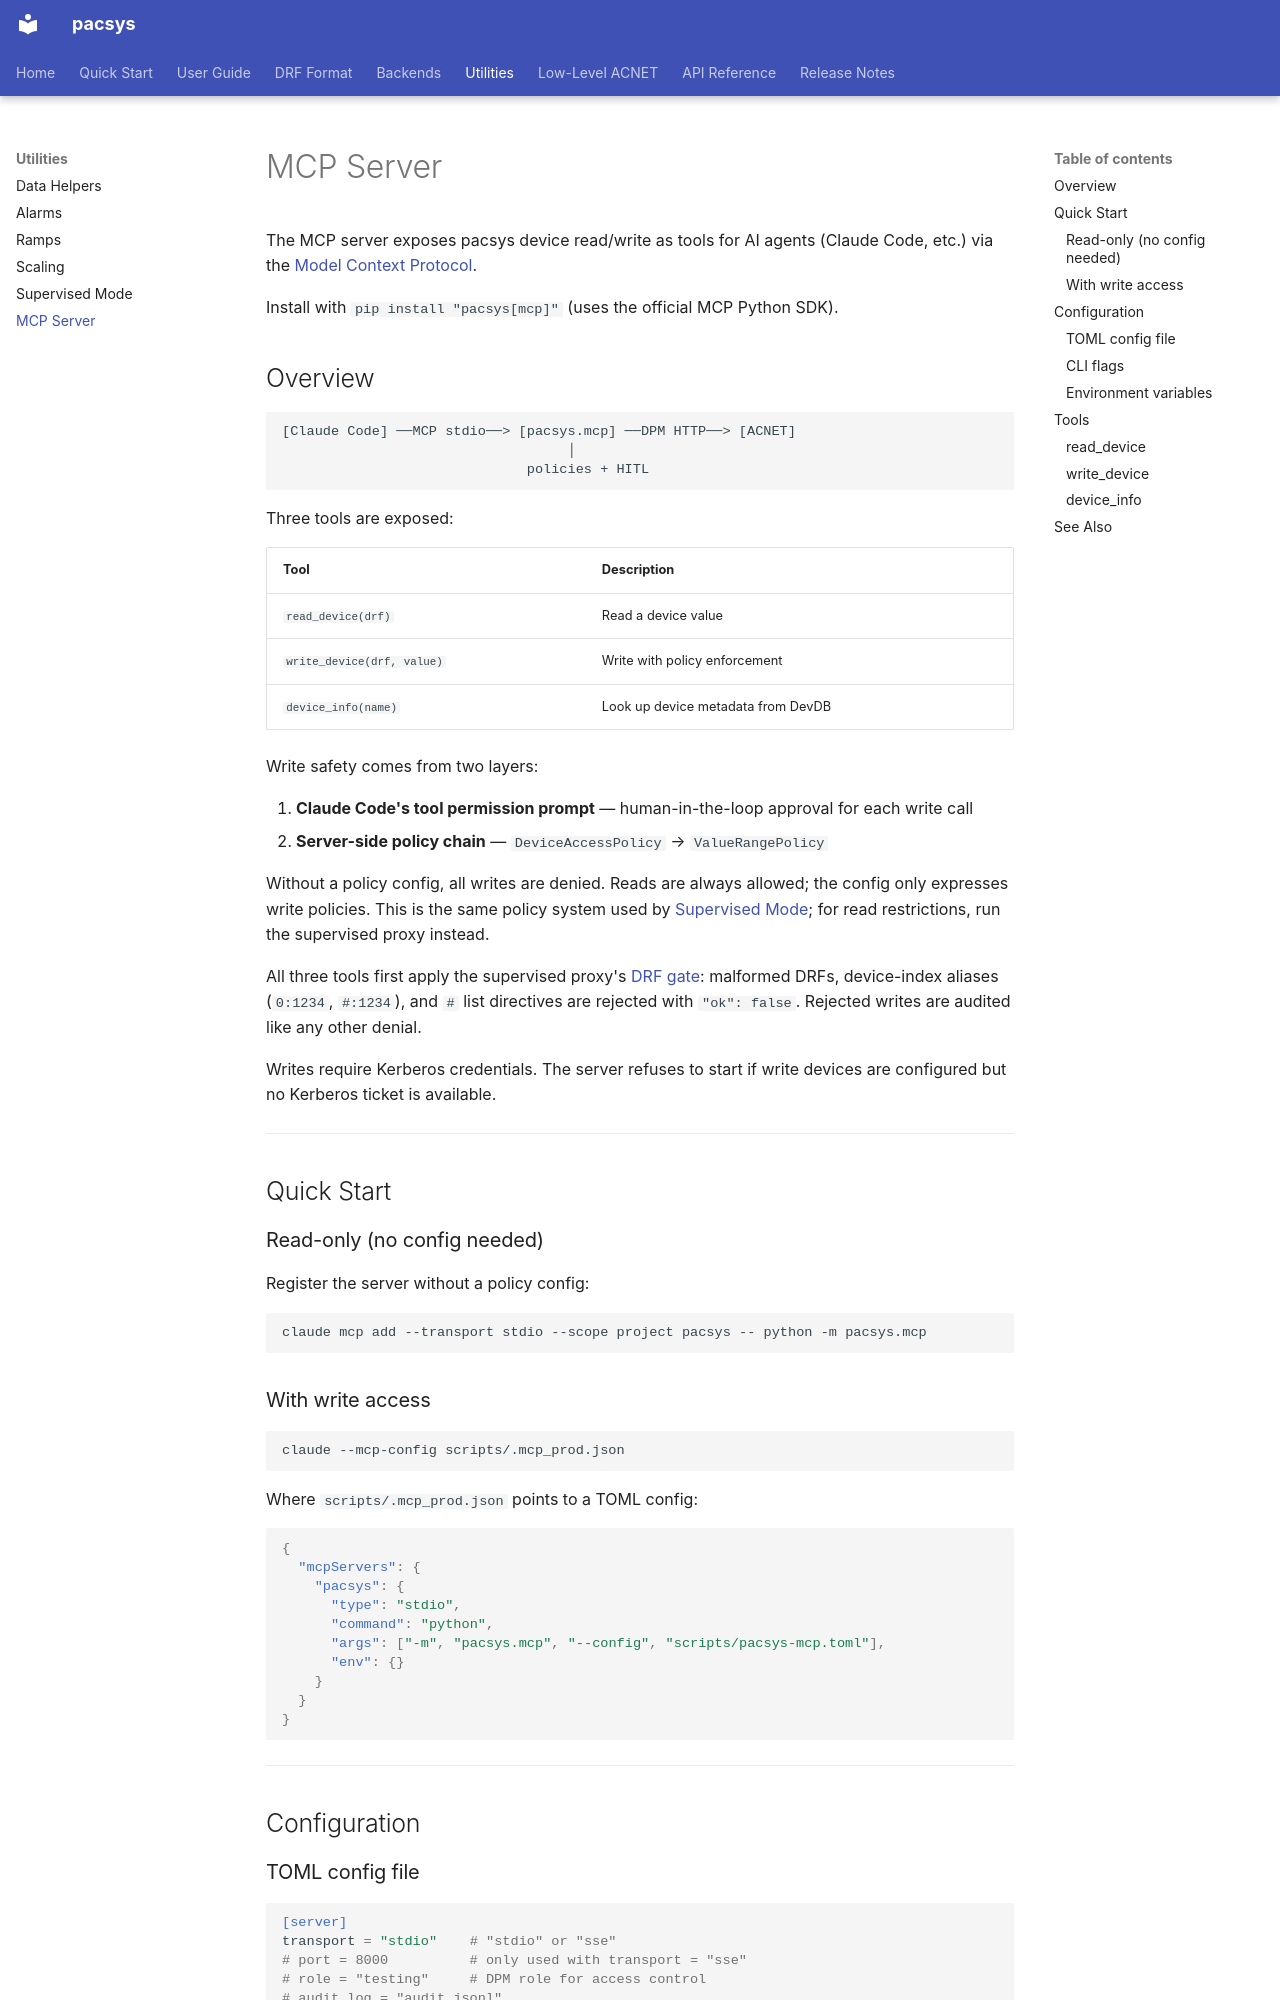

repository: fast-iota/pacsys · page: specialized-utils/mcp-server/index.html · generator: mkdocs

# MCP Server

The MCP server exposes pacsys device read/write as tools for AI agents (Claude Code, etc.) via the [Model Context Protocol](https://modelcontextprotocol.io/).

Install with `pip install "pacsys[mcp]"` (uses the official MCP Python SDK).

## Overview

```
[Claude Code] ──MCP stdio──> [pacsys.mcp] ──DPM HTTP──> [ACNET]
                                   │
                              policies + HITL
```

Three tools are exposed:

| Tool | Description |
|------|-------------|
| `read_device(drf)` | Read a device value |
| `write_device(drf, value)` | Write with policy enforcement |
| `device_info(name)` | Look up device metadata from DevDB |

Write safety comes from two layers:

1. **Claude Code's tool permission prompt** — human-in-the-loop approval for each write call
2. **Server-side policy chain** — `DeviceAccessPolicy` → `ValueRangePolicy`

Without a policy config, all writes are denied. Reads are always allowed; the config only expresses write policies. This is the same policy system used by [Supervised Mode](supervised.md); for read restrictions, run the supervised proxy instead.

All three tools first apply the supervised proxy's [DRF gate](supervised.md#access-control-defaults): malformed DRFs, device-index aliases (`0:1234`, `#:1234`), and `#` list directives are rejected with `"ok": false`. Rejected writes are audited like any other denial.

Writes require Kerberos credentials. The server refuses to start if write devices are configured but no Kerberos ticket is available.

---

## Quick Start

### Read-only (no config needed)

Register the server without a policy config:

```bash
claude mcp add --transport stdio --scope project pacsys -- python -m pacsys.mcp
```

### With write access

```bash
claude --mcp-config scripts/.mcp_prod.json
```

Where `scripts/.mcp_prod.json` points to a TOML config:

```json
{
  "mcpServers": {
    "pacsys": {
      "type": "stdio",
      "command": "python",
      "args": ["-m", "pacsys.mcp", "--config", "scripts/pacsys-mcp.toml"],
      "env": {}
    }
  }
}
```

---

## Configuration
